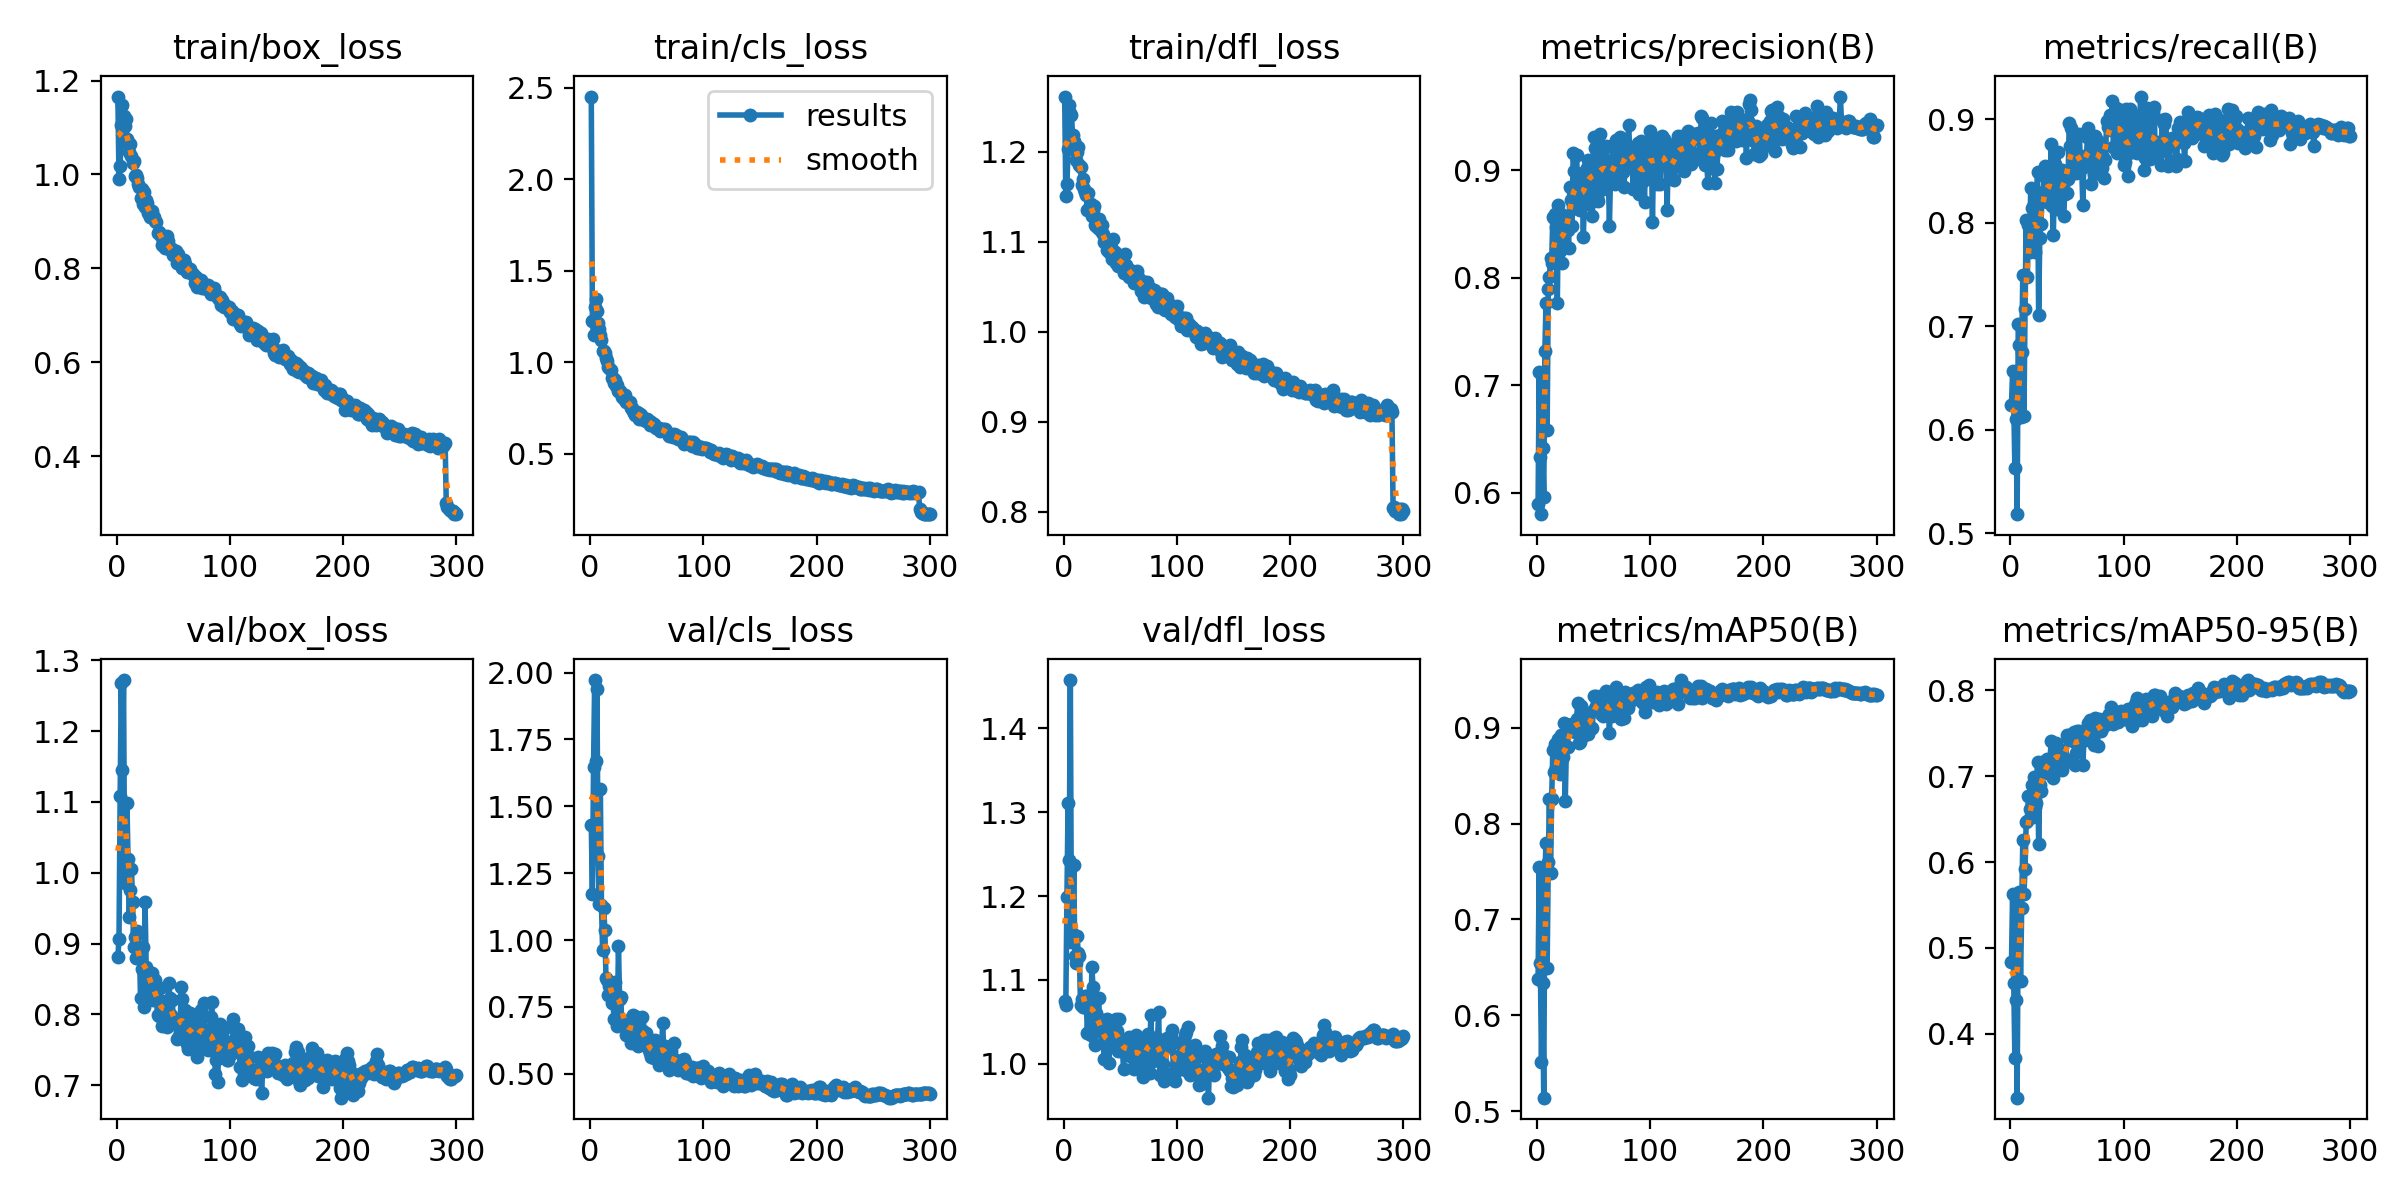

Data behind this chart, as committed beside it:
epoch, train/box_loss, train/cls_loss, train/dfl_loss, metrics/precision(B), metrics/recall(B), metrics/mAP50(B), metrics/mAP50-95(B), val/box_loss, val/cls_loss, val/dfl_loss, lr/pg0, lr/pg1, lr/pg2
1, 1.166, 2.451, 1.261, 0.59, 0.6238, 0.6378, 0.4837, 0.8814, 1.429, 1.075, 0.003284, 0.003284, 0.003284
2, 0.9897, 1.225, 1.151, 0.7124, 0.6563, 0.7551, 0.5626, 0.9069, 1.171, 1.07, 0.006618, 0.006618, 0.006618
3, 1.019, 1.149, 1.164, 0.6337, 0.6261, 0.6541, 0.4595, 1.109, 1.648, 1.199, 0.00995, 0.00995, 0.00995
4, 1.105, 1.301, 1.203, 0.5801, 0.5631, 0.551, 0.3719, 1.269, 1.972, 1.311, 0.009998, 0.009998, 0.009998
5, 1.149, 1.345, 1.252, 0.6414, 0.6104, 0.6332, 0.4394, 1.144, 1.671, 1.243, 0.009996, 0.009996, 0.009996
6, 1.125, 1.279, 1.243, 0.5959, 0.5184, 0.5141, 0.3255, 1.272, 1.94, 1.458, 0.009993, 0.009993, 0.009993
7, 1.103, 1.214, 1.241, 0.7322, 0.7022, 0.746, 0.5487, 0.9856, 1.315, 1.145, 0.00999, 0.00999, 0.00999
8, 1.118, 1.185, 1.218, 0.7761, 0.6822, 0.7798, 0.5654, 0.9881, 1.135, 1.154, 0.009987, 0.009987, 0.009987
9, 1.076, 1.149, 1.212, 0.6585, 0.612, 0.6497, 0.4617, 1.098, 1.566, 1.237, 0.009983, 0.009983, 0.009983
10, 1.065, 1.122, 1.207, 0.7891, 0.6747, 0.7598, 0.546, 1.019, 1.132, 1.129, 0.009978, 0.009978, 0.009978
11, 1.047, 1.062, 1.191, 0.8003, 0.7492, 0.8253, 0.6256, 0.9373, 0.9646, 1.12, 0.009973, 0.009973, 0.009973
12, 1.064, 1.064, 1.2, 0.8181, 0.6132, 0.7488, 0.5629, 0.9751, 1.118, 1.152, 0.009967, 0.009967, 0.009967
13, 1.04, 1.048, 1.205, 0.8138, 0.7167, 0.8257, 0.5922, 1.005, 1.038, 1.132, 0.009961, 0.009961, 0.009961
14, 1.024, 1.022, 1.185, 0.8562, 0.8025, 0.8763, 0.6466, 0.959, 0.8592, 1.128, 0.009954, 0.009954, 0.009954
15, 1.029, 1.01, 1.183, 0.8556, 0.7475, 0.8536, 0.6483, 0.8953, 0.8506, 1.07, 0.009947, 0.009947, 0.009947
16, 0.9961, 0.9729, 1.163, 0.8591, 0.7979, 0.8832, 0.6768, 0.9094, 0.7957, 1.077, 0.009939, 0.009939, 0.009939
17, 0.9984, 0.9687, 1.17, 0.8474, 0.7717, 0.8578, 0.6623, 0.8797, 0.8292, 1.067, 0.009931, 0.009931, 0.009931
18, 0.993, 0.9558, 1.159, 0.7769, 0.8335, 0.8626, 0.6524, 0.9178, 0.8241, 1.068, 0.009922, 0.009922, 0.009922
19, 0.979, 0.9166, 1.156, 0.868, 0.8137, 0.8881, 0.6902, 0.8804, 0.7662, 1.081, 0.009912, 0.009912, 0.009912
20, 0.9727, 0.9123, 1.152, 0.8246, 0.7891, 0.8518, 0.6521, 0.8957, 0.7944, 1.081, 0.009902, 0.009902, 0.009902
21, 0.9494, 0.886, 1.135, 0.8592, 0.818, 0.8919, 0.6986, 0.8226, 0.705, 1.037, 0.009892, 0.009892, 0.009892
22, 0.969, 0.9039, 1.154, 0.8139, 0.772, 0.8691, 0.6638, 0.8647, 0.8445, 1.066, 0.009881, 0.009881, 0.009881
23, 0.9376, 0.8683, 1.14, 0.8351, 0.8064, 0.8699, 0.6693, 0.8948, 0.7854, 1.062, 0.009869, 0.009869, 0.009869
24, 0.9625, 0.8764, 1.142, 0.8551, 0.8488, 0.9044, 0.7163, 0.8099, 0.6802, 1.035, 0.009857, 0.009857, 0.009857
25, 0.9307, 0.8436, 1.128, 0.8304, 0.7105, 0.8236, 0.6212, 0.958, 0.9774, 1.116, 0.009845, 0.009845, 0.009845
26, 0.9453, 0.8448, 1.135, 0.8547, 0.7854, 0.8794, 0.6897, 0.8663, 0.7807, 1.092, 0.009831, 0.009831, 0.009831
27, 0.9396, 0.8335, 1.14, 0.8443, 0.799, 0.8801, 0.6823, 0.8553, 0.7865, 1.055, 0.009818, 0.009818, 0.009818
28, 0.917, 0.8132, 1.118, 0.8273, 0.824, 0.9024, 0.7162, 0.8265, 0.6903, 1.023, 0.009803, 0.009803, 0.009803
29, 0.909, 0.8172, 1.118, 0.8842, 0.8291, 0.9015, 0.7074, 0.839, 0.6941, 1.06, 0.009789, 0.009789, 0.009789
30, 0.9092, 0.7986, 1.116, 0.8723, 0.845, 0.9003, 0.7041, 0.8523, 0.6895, 1.047, 0.009773, 0.009773, 0.009773
31, 0.9224, 0.8193, 1.126, 0.8481, 0.855, 0.9033, 0.7115, 0.8585, 0.6826, 1.079, 0.009758, 0.009758, 0.009758
32, 0.9063, 0.7813, 1.115, 0.9157, 0.8196, 0.904, 0.7197, 0.8204, 0.6448, 1.039, 0.009742, 0.009742, 0.009742
33, 0.9103, 0.7814, 1.112, 0.8989, 0.8435, 0.8962, 0.7096, 0.8434, 0.6701, 1.044, 0.009725, 0.009725, 0.009725
34, 0.9018, 0.7756, 1.119, 0.8712, 0.8255, 0.8959, 0.7043, 0.8482, 0.6873, 1.052, 0.009707, 0.009707, 0.009707
35, 0.899, 0.7822, 1.108, 0.9142, 0.8323, 0.9092, 0.7178, 0.8236, 0.6742, 1.025, 0.00969, 0.00969, 0.00969
36, 0.8753, 0.7526, 1.1, 0.8644, 0.8759, 0.9259, 0.7404, 0.7997, 0.6147, 1.006, 0.009671, 0.009671, 0.009671
37, 0.8781, 0.7532, 1.099, 0.8758, 0.8164, 0.8843, 0.7007, 0.7971, 0.7117, 1.031, 0.009652, 0.009652, 0.009652
38, 0.8732, 0.7344, 1.091, 0.8629, 0.7879, 0.8851, 0.6982, 0.8376, 0.7183, 1.053, 0.009633, 0.009633, 0.009633
39, 0.8682, 0.724, 1.098, 0.8967, 0.8565, 0.9224, 0.7283, 0.8196, 0.643, 1.025, 0.009613, 0.009613, 0.009613
40, 0.8498, 0.715, 1.088, 0.8822, 0.8491, 0.9181, 0.7385, 0.7836, 0.6348, 1.001, 0.009593, 0.009593, 0.009593
41, 0.8597, 0.7289, 1.092, 0.8377, 0.8128, 0.8908, 0.7203, 0.8044, 0.7134, 1.028, 0.009572, 0.009572, 0.009572
42, 0.854, 0.7217, 1.095, 0.8811, 0.8678, 0.9086, 0.7323, 0.8156, 0.6032, 1.048, 0.009551, 0.009551, 0.009551
43, 0.8424, 0.6931, 1.081, 0.9006, 0.822, 0.9045, 0.7236, 0.8131, 0.6867, 1.041, 0.009529, 0.009529, 0.009529
44, 0.8694, 0.7201, 1.103, 0.9024, 0.8476, 0.9153, 0.7277, 0.7823, 0.6342, 1.033, 0.009507, 0.009507, 0.009507
45, 0.8594, 0.7135, 1.089, 0.9096, 0.8268, 0.8935, 0.7078, 0.7993, 0.6521, 1.03, 0.009484, 0.009484, 0.009484
46, 0.8421, 0.6997, 1.077, 0.8686, 0.8503, 0.8996, 0.707, 0.8446, 0.7118, 1.053, 0.009461, 0.009461, 0.009461
47, 0.8428, 0.6957, 1.08, 0.8991, 0.806, 0.8994, 0.7212, 0.8227, 0.6605, 1.04, 0.009437, 0.009437, 0.009437
48, 0.8384, 0.6864, 1.073, 0.8996, 0.8279, 0.8995, 0.72, 0.7991, 0.6362, 1.015, 0.009413, 0.009413, 0.009413
49, 0.8404, 0.6817, 1.082, 0.8571, 0.8464, 0.9, 0.7166, 0.8198, 0.6521, 1.054, 0.009388, 0.009388, 0.009388
50, 0.8291, 0.6893, 1.078, 0.931, 0.8281, 0.9326, 0.7485, 0.7919, 0.6136, 1.023, 0.009362, 0.009362, 0.009362
51, 0.8311, 0.6834, 1.076, 0.9206, 0.842, 0.9205, 0.745, 0.7921, 0.6081, 1.028, 0.009337, 0.009337, 0.009337
52, 0.8373, 0.68, 1.083, 0.881, 0.8964, 0.9334, 0.7483, 0.7876, 0.5877, 1.017, 0.009311, 0.009311, 0.009311
53, 0.8119, 0.6587, 1.066, 0.8747, 0.8735, 0.9204, 0.7433, 0.7655, 0.5794, 0.994, 0.009284, 0.009284, 0.009284
54, 0.8304, 0.6725, 1.086, 0.8713, 0.891, 0.9295, 0.7459, 0.7661, 0.5633, 1.022, 0.009257, 0.009257, 0.009257
55, 0.8195, 0.6656, 1.074, 0.9231, 0.8555, 0.9262, 0.7406, 0.7688, 0.5961, 1.021, 0.009229, 0.009229, 0.009229
56, 0.816, 0.6607, 1.067, 0.9337, 0.8651, 0.9323, 0.7518, 0.7865, 0.5606, 1.015, 0.009201, 0.009201, 0.009201
57, 0.8129, 0.6466, 1.069, 0.886, 0.8804, 0.9147, 0.7133, 0.8391, 0.6278, 1.028, 0.009173, 0.009173, 0.009173
58, 0.8001, 0.6388, 1.061, 0.8823, 0.8483, 0.9119, 0.7269, 0.8219, 0.6051, 1.032, 0.009144, 0.009144, 0.009144
59, 0.8178, 0.6411, 1.069, 0.8899, 0.8822, 0.9348, 0.7525, 0.7712, 0.5557, 1.01, 0.009115, 0.009115, 0.009115
60, 0.8088, 0.6401, 1.068, 0.9219, 0.854, 0.9258, 0.7391, 0.8062, 0.6124, 1.021, 0.009085, 0.009085, 0.009085
... 240 more rows
